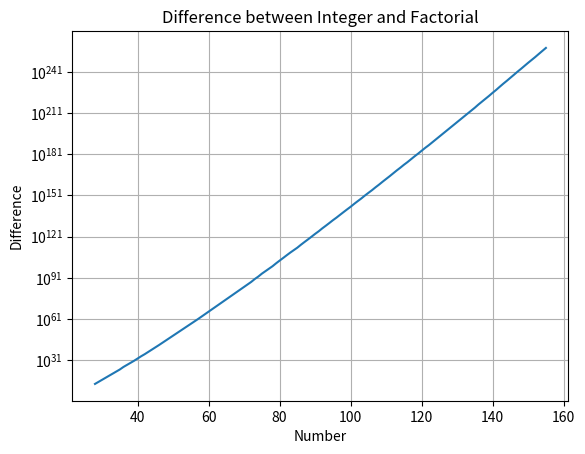

Python code for this plot:
# 4.1 Floating Factorial Problem
# Dan Richford
print("This is a tool to calculate the factorials of integers and floating point numbers -- and to calculate their differences.")
#imports
import numpy
import matplotlib.pyplot
#definitions
def integer_factorial(number): # Takes an integer and calculates the factorial
    if (type(number) == int): # check & calculate the factorial
        f = 1
        for k in range(1, number + 1):
            f *= k
        return f
    else:
        return -1

def float_factorial(number):
    if (type(number) == float):
        f = 1.0
        for k in range(1, int(number)+1): #range numbers must be integers
            f *= float(k)
        return f
    else:
        return -1.0
#Run!
if __name__ == "__main__": # If running in the terminal
# Use these lines if you want the user to specify the inputs
#    integer_number = int(input("Please enter an integer: "))
#    floating_point_number = float(integer_number)
# A loop to plot the differences between float factorial and integer factorials
    index = 0 #index for loop
    x = [] # List that will contain the input integers
    y = [] # List that will contain the differences
    while index <= 155: #155 chosen because 156+ result in overflow errors and defining factorial to be infinity
        integer_number = int(index) #extract integer
        floating_point_number = float(index) #extract float
        fact_int = integer_factorial(integer_number) #calculate factorial integer
        fact_flt = float_factorial(floating_point_number) #calculate float factorial
        difference_from_integer = numpy.abs(fact_int + (-1)*fact_flt) #calculate difference
        if (difference_from_integer > 0): #if difference is greater than zero, record the input and difference
            x.append(index)
            y.append(difference_from_integer)
# Explicit print statements for checking
#            print("Non-zero integer-float difference detected! {}".format(integer_number))
#            print("    The factorials of {} are:".format(integer_number))
#            print("     -- as the floating-point number {}: ".format(floating_point_number)," {}".format(fact_flt))
#            print("     -- as the integer number {}: ".format(integer_number)," {}".format(fact_int))
#            print("     The difference is {}".format(difference_from_integer),"\n")
        index += 1 #increment index
    #Plotting
    matplotlib.pyplot.plot(x,y)
    matplotlib.pyplot.title("Difference between Integer and Factorial")
    matplotlib.pyplot.semilogy()
    matplotlib.pyplot.ylabel("Difference")
    matplotlib.pyplot.xlabel("Number")
    matplotlib.pyplot.grid(True)
    matplotlib.pyplot.show()
